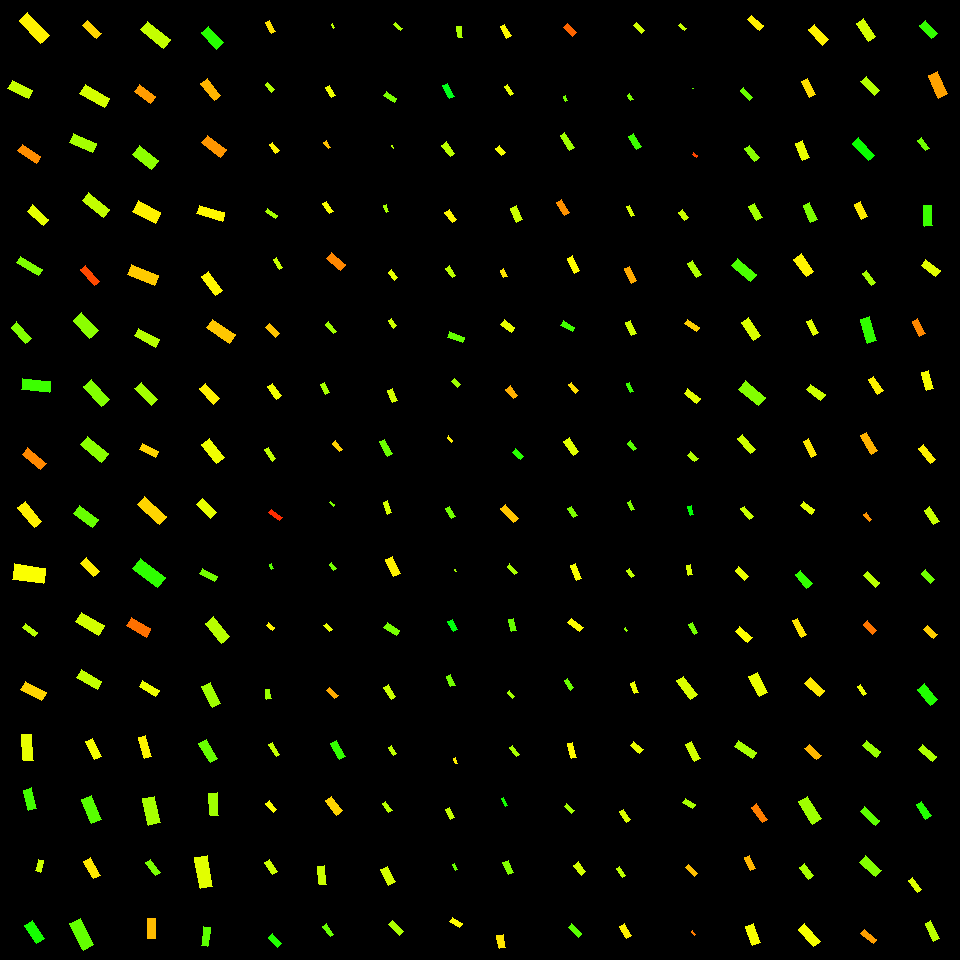

Values plotted in this chart, from the file beside it:
, angleRotated, color, length, logWidthLengthRatio, x, y, centerX, centerY, width, lengthRotatedProjectX, widthRotatedProjectX, lengthRotatedProjectY, widthRotatedProjectY, vertexRightBottom, vertexRightTop, vertexLeftBottom, vertexLeftTop
0, 1.054, 0.1476, 12.64, -1.036, 270.7, 27.06, 270, 30, 4.486, 6.247, 3.9, 10.99, 2.217, (275, 31), (271, 33), (269, 20), (265, 22)
1, 0.8464, 0.2169, 9.97, -0.9992, 269.8, 87.45, 270, 90, 3.671, 6.607, 2.749, 7.466, 2.432, (274, 89), (271, 92), (267, 82), (265, 84)
2, 0.9356, 0.159, 10.67, -0.9583, 274.5, 147.5, 270, 150, 4.093, 6.332, 3.295, 8.59, 2.429, (279, 150), (275, 153), (272, 142), (269, 144)
3, 0.6069, 0.2241, 12.45, -1.081, 271.4, 213.7, 270, 210, 4.225, 10.23, 2.41, 7.1, 3.47, (277, 215), (275, 218), (267, 208), (265, 211)
4, 1.068, 0.2017, 11.93, -1.116, 278, 263.4, 270, 270, 3.909, 5.755, 3.425, 10.46, 1.885, (282, 267), (279, 269), (276, 257), (273, 259)
5, 0.7485, 0.1283, 14.12, -0.9093, 272.4, 330.5, 270, 330, 5.687, 10.34, 3.87, 9.607, 4.167, (279, 333), (275, 337), (269, 323), (265, 327)
6, 0.92, 0.1747, 15.44, -0.9153, 274.4, 391.2, 270, 390, 6.182, 9.354, 4.919, 12.28, 3.745, (281, 395), (276, 399), (272, 383), (267, 386)
7, 0.9859, 0.207, 13.43, -1.15, 270.3, 454.3, 270, 450, 4.252, 7.416, 3.545, 11.2, 2.348, (275, 458), (272, 461), (268, 447), (264, 449)
8, 0.6591, 0.02889, 13.44, -1.068, 275.4, 515, 270, 510, 4.623, 10.63, 2.831, 8.234, 3.654, (282, 517), (279, 520), (271, 509), (268, 512)
9, 1.148, 0.2756, 5.806, -0.9689, 271.2, 566.6, 270, 570, 2.204, 2.381, 2.01, 5.296, 0.9035, (273, 568), (271, 569), (271, 563), (269, 564)
10, 0.6844, 0.1587, 7.818, -0.7583, 270.5, 626.4, 270, 630, 3.662, 6.057, 2.315, 4.943, 2.837, (274, 627), (272, 630), (268, 622), (266, 625)
11, 1.414, 0.2318, 9.529, -0.8001, 268.2, 694.1, 270, 690, 4.281, 1.486, 4.229, 9.412, 0.6674, (271, 698), (266, 699), (269, 689), (265, 689)
12, 1.029, 0.2045, 13.8, -1.117, 274.4, 749.4, 270, 750, 4.516, 7.113, 3.869, 11.82, 2.328, (279, 754), (276, 756), (272, 742), (268, 744)
13, 0.9003, 0.169, 11.74, -1.028, 271.2, 806.4, 270, 810, 4.201, 7.297, 3.292, 9.201, 2.611, (276, 809), (273, 812), (269, 800), (265, 803)
14, 0.9807, 0.1989, 14.42, -0.9252, 271.1, 866.9, 270, 870, 5.716, 8.022, 4.749, 11.98, 3.181, (277, 871), (272, 874), (269, 859), (264, 862)
15, 0.8322, 0.3122, 13.27, -0.8821, 275.3, 940.6, 270, 930, 5.491, 8.932, 4.06, 9.809, 3.697, (281, 943), (277, 947), (272, 933), (268, 937)
16, 0.9566, 0.2094, 4.365, -1.003, 333.1, 25.97, 330, 30, 1.601, 2.516, 1.308, 3.567, 0.9226, (334, 27), (333, 28), (332, 23), (331, 24)
17, 1.046, 0.1753, 11.84, -0.969, 330.8, 91.26, 330, 90, 4.494, 5.938, 3.889, 10.25, 2.253, (335, 95), (331, 97), (329, 85), (325, 87)
18, 0.9481, 0.1272, 7.598, -0.986, 327.1, 144.9, 330, 150, 2.834, 4.431, 2.303, 6.172, 1.653, (330, 147), (328, 148), (326, 140), (323, 142)
19, 0.9584, 0.1705, 11.91, -1.092, 328, 207.3, 330, 210, 3.999, 6.849, 3.273, 9.749, 2.299, (333, 211), (329, 213), (326, 201), (322, 203)
20, 0.6674, 0.08779, 18.34, -0.8274, 336.2, 261.5, 330, 270, 8.02, 14.41, 4.964, 11.35, 6.299, (345, 264), (340, 270), (331, 252), (326, 258)
21, 0.8869, 0.2268, 11.83, -1.239, 331, 327.5, 330, 330, 3.426, 7.472, 2.655, 9.167, 2.164, (336, 331), (333, 333), (328, 321), (325, 324)
22, 1.11, 0.223, 10.97, -0.9585, 325.2, 388.7, 330, 390, 4.207, 4.882, 3.767, 9.824, 1.872, (329, 392), (325, 394), (324, 382), (320, 384)
23, 0.8774, 0.1369, 11.37, -1.08, 337.3, 446.2, 330, 450, 3.863, 7.267, 2.971, 8.745, 2.469, (342, 449), (339, 451), (335, 440), (332, 443)
24, 0.741, 0.2514, 5.306, -1.037, 332.3, 503.8, 330, 510, 1.881, 3.915, 1.27, 3.582, 1.388, (334, 504), (333, 506), (330, 501), (329, 502)
25, 0.9298, 0.2568, 7.526, -0.974, 332.7, 566.4, 330, 570, 2.842, 4.5, 2.278, 6.032, 1.699, (336, 568), (333, 570), (331, 562), (329, 564)
26, 0.8644, 0.1795, 8.231, -0.7846, 328.1, 627.6, 330, 630, 3.756, 5.343, 2.857, 6.262, 2.438, (332, 629), (329, 631), (326, 623), (323, 625)
27, 0.7937, 0.1114, 11.94, -0.9465, 332.2, 693.1, 330, 690, 4.636, 8.375, 3.305, 8.515, 3.251, (338, 695), (334, 698), (329, 687), (326, 690)
28, 1.072, 0.2999, 17.98, -0.9533, 338.2, 749.9, 330, 750, 6.93, 8.598, 6.086, 15.79, 3.314, (345, 756), (339, 759), (336, 740), (330, 743)
29, 0.9258, 0.1391, 18.09, -0.9007, 334.4, 805.9, 330, 810, 7.351, 10.88, 5.874, 14.46, 4.419, (342, 810), (336, 815), (331, 796), (325, 800)
30, 1.433, 0.2011, 18.78, -0.9693, 321.9, 875.2, 330, 870, 7.125, 2.588, 7.057, 18.6, 0.9819, (326, 884), (319, 884), (324, 865), (317, 866)
31, 0.9378, 0.2652, 12.96, -1.086, 328.1, 930.3, 330, 930, 4.372, 7.664, 3.525, 10.45, 2.586, (333, 934), (330, 936), (326, 923), (322, 926)
32, 0.7284, 0.2212, 8.796, -0.8975, 398, 26.43, 390, 30, 3.585, 6.564, 2.386, 5.855, 2.675, (402, 28), (400, 30), (395, 22), (393, 24)
33, 0.5907, 0.2528, 12.81, -0.9783, 390.2, 96.77, 390, 90, 4.817, 10.64, 2.683, 7.136, 4.001, (396, 98), (394, 102), (386, 91), (383, 95)
34, 0.9239, 0.2145, 2.844, -0.8884, 392.7, 146.6, 390, 150, 1.17, 1.714, 0.9335, 2.27, 0.7051, (393, 147), (393, 148), (392, 145), (391, 145)
35, 1.224, 0.2251, 7.438, -0.9775, 386.2, 208, 390, 210, 2.799, 2.529, 2.632, 6.995, 0.9516, (388, 211), (386, 212), (386, 204), (383, 205)
36, 0.931, 0.1804, 9.999, -0.9094, 393.1, 275, 390, 270, 4.027, 5.969, 3.231, 8.021, 2.404, (397, 277), (394, 280), (391, 269), (388, 272)
37, 0.8924, 0.197, 9.39, -0.8848, 392.5, 323.4, 390, 330, 3.876, 5.893, 3.018, 7.311, 2.433, (396, 325), (393, 328), (391, 318), (388, 320)
38, 1.202, 0.1945, 12.86, -0.9948, 392.5, 395.7, 390, 390, 4.754, 4.631, 4.435, 11.99, 1.712, (397, 400), (392, 402), (392, 388), (387, 390)
39, 1.091, 0.2622, 16.29, -1.087, 386.1, 447.5, 390, 450, 5.495, 7.528, 4.873, 14.45, 2.539, (392, 453), (387, 456), (384, 439), (379, 441)
40, 1.248, 0.1927, 12.7, -0.9769, 387.5, 507.6, 390, 510, 4.78, 4.029, 4.533, 12.04, 1.517, (391, 512), (387, 514), (387, 500), (383, 502)
41, 1.134, 0.1586, 18.55, -0.8471, 393.3, 566.5, 390, 570, 7.953, 7.856, 7.205, 16.81, 3.368, (400, 573), (393, 576), (392, 556), (385, 559)
42, 0.5854, 0.2549, 15.13, -0.899, 391.9, 628.8, 390, 630, 6.159, 12.61, 3.403, 8.361, 5.133, (399, 630), (396, 635), (387, 622), (383, 627)
43, 1.016, 0.2006, 14.25, -0.9553, 389.6, 692.3, 390, 690, 5.483, 7.507, 4.661, 12.12, 2.888, (395, 696), (391, 699), (388, 684), (383, 687)
44, 1.01, 0.2087, 9.197, -1.074, 392.4, 750.6, 390, 750, 3.143, 4.892, 2.661, 7.788, 1.672, (396, 753), (393, 755), (391, 745), (388, 747)
45, 0.9355, 0.2125, 11.54, -0.9815, 387.3, 807, 390, 810, 4.323, 6.846, 3.48, 9.287, 2.565, (392, 810), (388, 812), (385, 801), (382, 803)
46, 1.085, 0.1934, 17.07, -0.8416, 387.8, 875.8, 390, 870, 7.357, 7.97, 6.505, 15.09, 3.435, (395, 881), (388, 885), (387, 866), (380, 869)
47, 0.815, 0.2205, 15.64, -1.031, 396.1, 928.2, 390, 930, 5.578, 10.72, 4.059, 11.38, 3.826, (403, 931), (399, 935), (392, 920), (388, 924)
48, 1.44, 0.2208, 11.07, -0.8554, 459.9, 31.86, 450, 30, 4.706, 1.443, 4.666, 10.97, 0.6133, (462, 37), (458, 37), (461, 26), (456, 26)
49, 1.114, 0.3511, 14.48, -0.9713, 448.5, 90.89, 450, 90, 5.482, 6.39, 4.92, 12.99, 2.419, (454, 96), (449, 98), (447, 83), (442, 85)
50, 0.9304, 0.2098, 14.43, -0.8552, 448.2, 149.3, 450, 150, 6.136, 8.622, 4.92, 11.57, 3.666, (454, 153), (450, 156), (446, 141), (441, 145)
51, 0.9247, 0.1613, 12.93, -0.8875, 450.8, 215.8, 450, 210, 5.323, 7.785, 4.25, 10.32, 3.205, (456, 219), (452, 222), (449, 209), (444, 212)
52, 0.9364, 0.2097, 11.55, -0.9441, 450.6, 271.9, 450, 270, 4.493, 6.846, 3.619, 9.303, 2.663, (455, 275), (452, 277), (449, 265), (445, 268)
53, 0.3504, 0.2679, 16.09, -1.002, 456, 337, 450, 330, 5.906, 15.11, 2.027, 5.522, 5.547, (464, 337), (462, 342), (449, 331), (447, 337)
54, 0.8144, 0.2297, 8.765, -0.7804, 455.6, 382.8, 450, 390, 4.016, 6.016, 2.921, 6.375, 2.756, (460, 384), (457, 387), (454, 378), (451, 381)
55, 0.8856, 0.1574, 6.304, -1.11, 450.1, 439, 450, 450, 2.078, 3.99, 1.609, 4.881, 1.315, (452, 440), (451, 442), (448, 435), (447, 437)
56, 0.9918, 0.2571, 11.27, -1.071, 450.5, 512.6, 450, 510, 3.859, 6.166, 3.23, 9.431, 2.112, (455, 516), (451, 518), (449, 506), (445, 508)
57, 1.026, 0.2269, 2.457, -0.9778, 455.5, 570.5, 450, 570, 0.9242, 1.272, 0.7907, 2.102, 0.4786, (456, 571), (455, 571), (455, 569), (454, 569)
58, 1.034, 0.3427, 11.44, -0.8349, 452.8, 625.5, 450, 630, 4.965, 5.852, 4.266, 9.832, 2.539, (457, 629), (453, 631), (452, 619), (447, 621)
59, 1.192, 0.2579, 11.79, -0.9221, 450.8, 680.6, 450, 690, 4.689, 4.358, 4.357, 10.96, 1.733, (455, 685), (450, 686), (450, 674), (446, 676)
... 196 more rows
